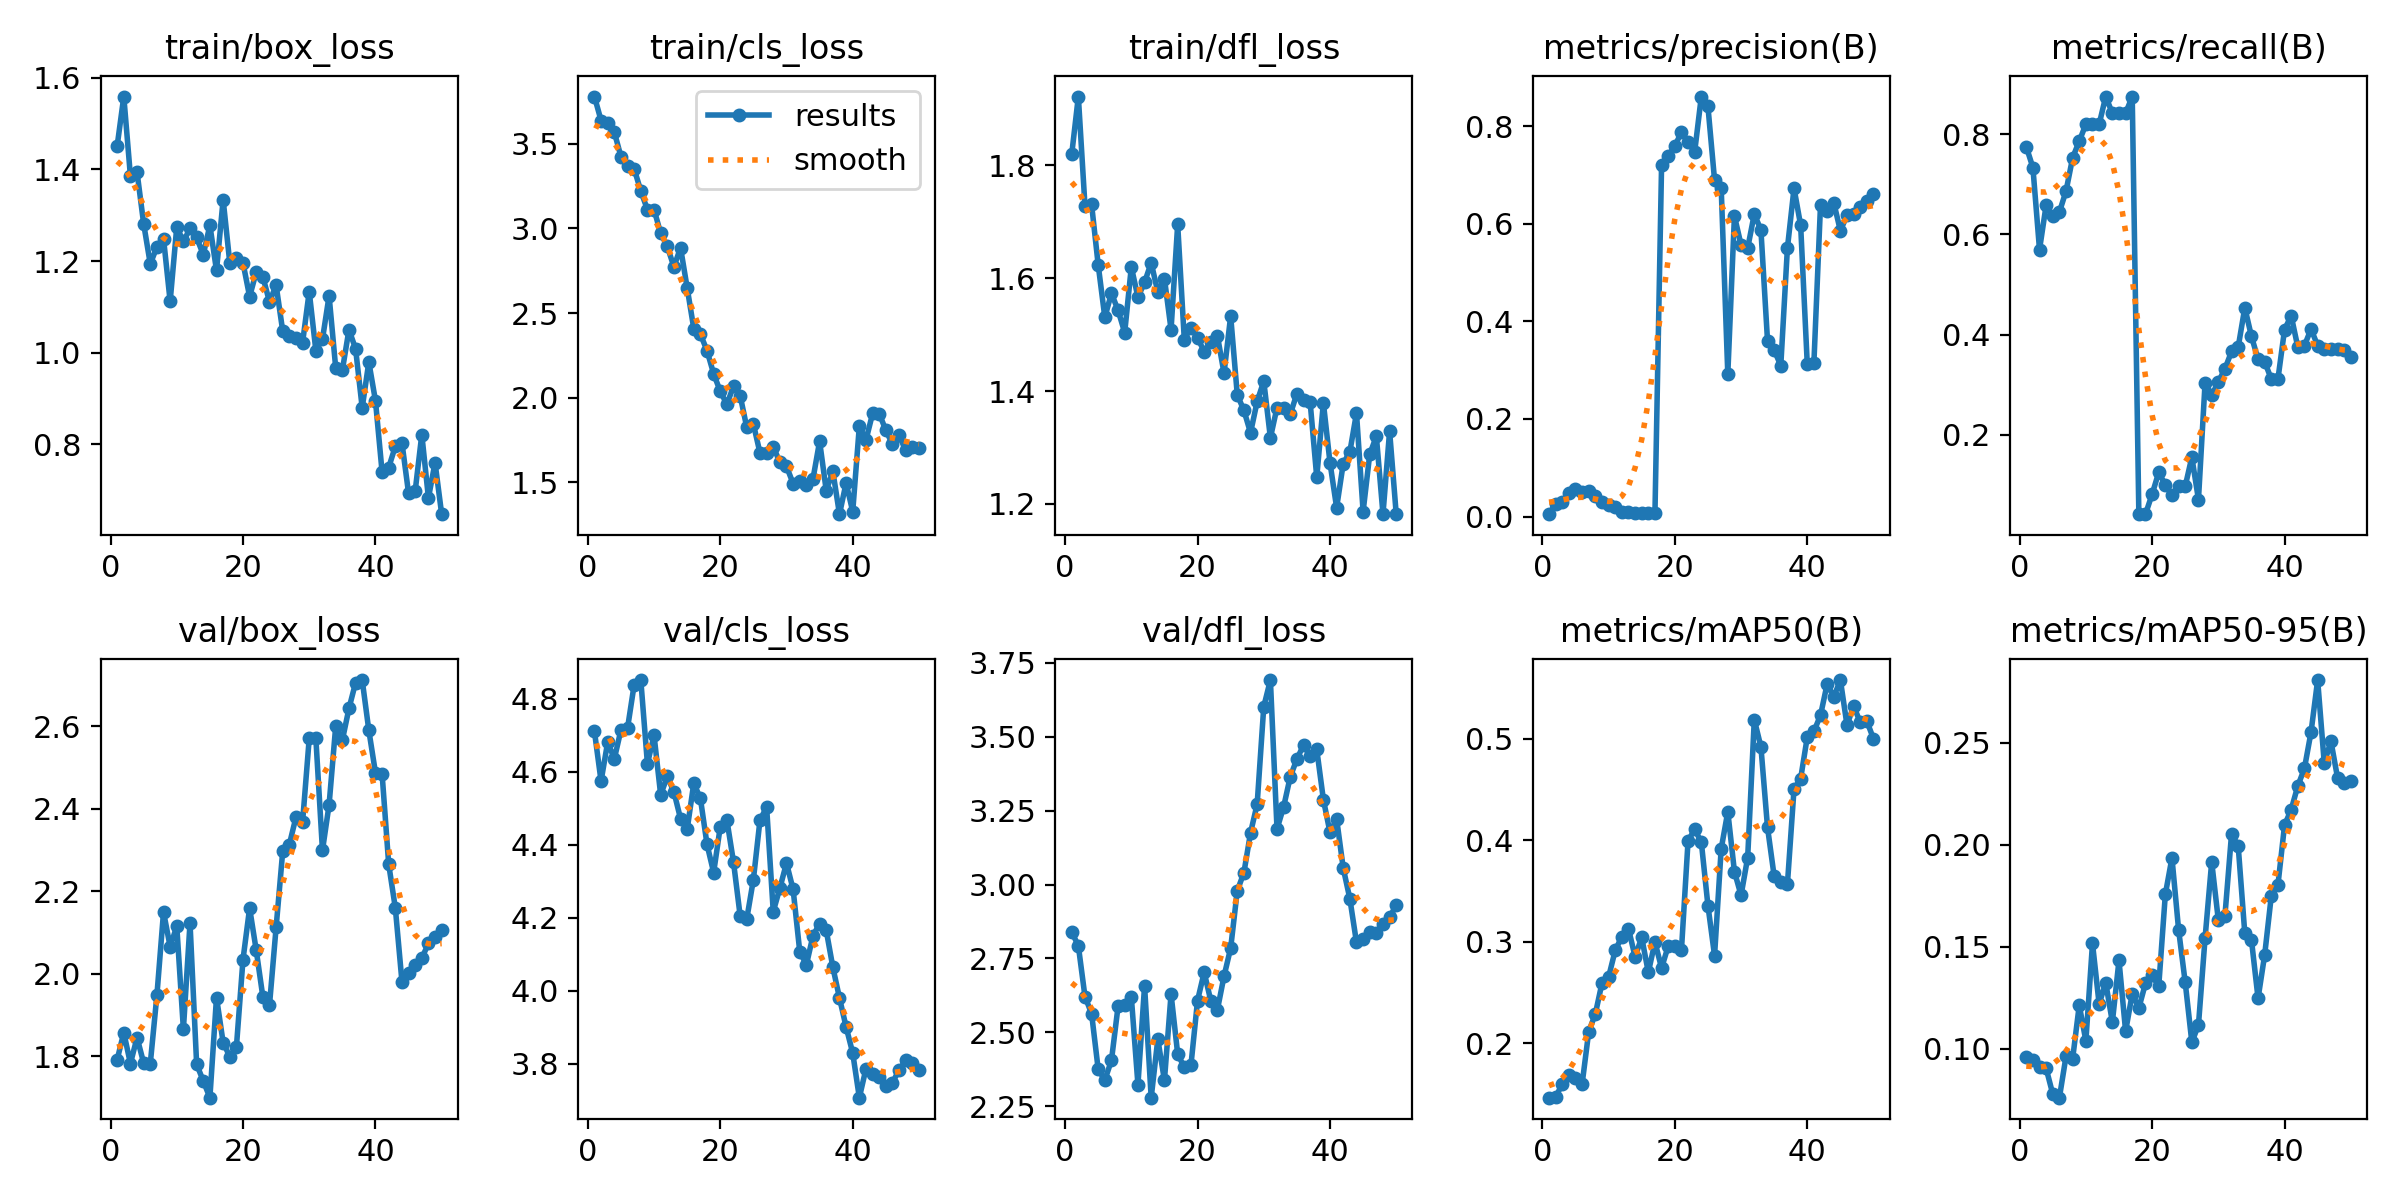

The data file committed next to this chart (first rows):
epoch, time, train/box_loss, train/cls_loss, train/dfl_loss, metrics/precision(B), metrics/recall(B), metrics/mAP50(B), metrics/mAP50-95(B), val/box_loss, val/cls_loss, val/dfl_loss, lr/pg0, lr/pg1, lr/pg2
1, 21.58, 1.451, 3.778, 1.819, 0.00507, 0.775, 0.1461, 0.09594, 1.792, 4.71, 2.84, 2e-05, 2e-05, 2e-05
2, 40.34, 1.559, 3.636, 1.921, 0.02674, 0.7333, 0.1467, 0.0947, 1.858, 4.574, 2.793, 4.901e-05, 4.901e-05, 4.901e-05
3, 59.48, 1.385, 3.62, 1.728, 0.0305, 0.5694, 0.1596, 0.09112, 1.783, 4.681, 2.621, 7.6832e-05, 7.6832e-05, 7.6832e-05
4, 78.31, 1.394, 3.567, 1.73, 0.04945, 0.6583, 0.1685, 0.0905, 1.846, 4.635, 2.563, 0.0001035, 0.0001035, 0.0001035
5, 96.5, 1.281, 3.423, 1.623, 0.05696, 0.6361, 0.1659, 0.07791, 1.784, 4.714, 2.375, 0.0001289, 0.0001289, 0.0001289
6, 115, 1.194, 3.369, 1.53, 0.05091, 0.6444, 0.1595, 0.07614, 1.782, 4.72, 2.339, 0.0001532, 0.0001532, 0.0001532
7, 132.2, 1.231, 3.35, 1.573, 0.0529, 0.6861, 0.2112, 0.09634, 1.948, 4.839, 2.405, 0.0001762, 0.0001762, 0.0001762
8, 149.3, 1.249, 3.221, 1.543, 0.04219, 0.7528, 0.2288, 0.09521, 2.15, 4.851, 2.588, 0.0001981, 0.0001981, 0.0001981
9, 166.1, 1.112, 3.11, 1.503, 0.03038, 0.7861, 0.2591, 0.1214, 2.066, 4.622, 2.593, 0.0002188, 0.0002188, 0.0002188
10, 182.4, 1.274, 3.11, 1.62, 0.02304, 0.8194, 0.265, 0.104, 2.116, 4.7, 2.619, 0.0002383, 0.0002383, 0.0002383
11, 198.8, 1.243, 2.971, 1.566, 0.01884, 0.8194, 0.2914, 0.1517, 1.866, 4.537, 2.323, 0.0002566, 0.0002566, 0.0002566
12, 215.3, 1.271, 2.893, 1.592, 0.01048, 0.8194, 0.3048, 0.1221, 2.123, 4.587, 2.657, 0.0002738, 0.0002738, 0.0002738
13, 231.7, 1.251, 2.772, 1.627, 0.00901, 0.875, 0.3128, 0.1324, 1.781, 4.545, 2.279, 0.0002897, 0.0002897, 0.0002897
14, 247.9, 1.214, 2.886, 1.575, 0.00791, 0.8417, 0.2851, 0.1132, 1.741, 4.471, 2.477, 0.0003045, 0.0003045, 0.0003045
15, 264.1, 1.278, 2.649, 1.599, 0.00781, 0.8417, 0.3041, 0.1434, 1.7, 4.442, 2.338, 0.000318, 0.000318, 0.000318
16, 280.4, 1.179, 2.408, 1.509, 0.00816, 0.8417, 0.2697, 0.1087, 1.943, 4.569, 2.63, 0.0003304, 0.0003304, 0.0003304
17, 296.9, 1.334, 2.375, 1.695, 0.00753, 0.875, 0.2996, 0.127, 1.834, 4.527, 2.427, 0.0003416, 0.0003416, 0.0003416
18, 313.2, 1.197, 2.278, 1.491, 0.7202, 0.04167, 0.2739, 0.1201, 1.8, 4.401, 2.382, 0.0003516, 0.0003516, 0.0003516
19, 329.3, 1.207, 2.141, 1.512, 0.7389, 0.04167, 0.2956, 0.1322, 1.822, 4.324, 2.389, 0.0003604, 0.0003604, 0.0003604
20, 345.3, 1.196, 2.038, 1.494, 0.7597, 0.08136, 0.2957, 0.1361, 2.035, 4.45, 2.608, 0.000368, 0.000368, 0.000368
21, 361.5, 1.122, 1.961, 1.47, 0.7869, 0.125, 0.2917, 0.1307, 2.16, 4.468, 2.703, 0.0003745, 0.0003745, 0.0003745
22, 376.1, 1.176, 2.069, 1.487, 0.7682, 0.1002, 0.3995, 0.1758, 2.057, 4.352, 2.607, 0.0003797, 0.0003797, 0.0003797
23, 390.8, 1.166, 2.013, 1.498, 0.7475, 0.07956, 0.4106, 0.1937, 1.944, 4.205, 2.577, 0.0003838, 0.0003838, 0.0003838
24, 405.3, 1.111, 1.825, 1.432, 0.8604, 0.09722, 0.3982, 0.1585, 1.924, 4.197, 2.69, 0.0003867, 0.0003867, 0.0003867
25, 420, 1.147, 1.845, 1.533, 0.8401, 0.09722, 0.3355, 0.1326, 2.113, 4.304, 2.785, 0.0003884, 0.0003884, 0.0003884
26, 434.9, 1.047, 1.674, 1.393, 0.6894, 0.1555, 0.2862, 0.1033, 2.298, 4.468, 2.979, 0.0003888, 0.0003888, 0.0003888
27, 449.7, 1.036, 1.671, 1.366, 0.6738, 0.07087, 0.3915, 0.1117, 2.314, 4.503, 3.04, 0.0003882, 0.0003882, 0.0003882
28, 464.3, 1.033, 1.712, 1.326, 0.2919, 0.304, 0.4281, 0.1544, 2.38, 4.217, 3.175, 0.0003863, 0.0003863, 0.0003863
29, 479, 1.022, 1.619, 1.381, 0.6156, 0.2789, 0.3691, 0.1917, 2.369, 4.281, 3.272, 0.0003832, 0.0003832, 0.0003832
30, 493.8, 1.133, 1.595, 1.417, 0.5568, 0.3056, 0.3457, 0.1632, 2.571, 4.35, 3.602, 0.000379, 0.000379, 0.000379
31, 508.6, 1.005, 1.494, 1.317, 0.5499, 0.3317, 0.3829, 0.1654, 2.572, 4.277, 3.691, 0.0003735, 0.0003735, 0.0003735
32, 523.2, 1.029, 1.507, 1.371, 0.6198, 0.3664, 0.5189, 0.2055, 2.299, 4.107, 3.188, 0.0003669, 0.0003669, 0.0003669
33, 537.9, 1.124, 1.482, 1.37, 0.5872, 0.375, 0.4921, 0.1995, 2.41, 4.071, 3.263, 0.0003591, 0.0003591, 0.0003591
34, 552.6, 0.9667, 1.521, 1.359, 0.3596, 0.4537, 0.4126, 0.1566, 2.601, 4.151, 3.365, 0.0003466, 0.0003466, 0.0003466
35, 567.4, 0.9614, 1.743, 1.395, 0.3413, 0.3965, 0.3645, 0.1535, 2.567, 4.184, 3.424, 0.0003268, 0.0003268, 0.0003268
36, 582.3, 1.05, 1.452, 1.384, 0.3094, 0.351, 0.3589, 0.1248, 2.644, 4.165, 3.472, 0.000307, 0.000307, 0.000307
37, 597, 1.008, 1.566, 1.38, 0.5498, 0.3458, 0.3565, 0.1461, 2.706, 4.064, 3.435, 0.0002872, 0.0002872, 0.0002872
38, 611.8, 0.8796, 1.313, 1.247, 0.6726, 0.3111, 0.4505, 0.175, 2.712, 3.98, 3.457, 0.0002674, 0.0002674, 0.0002674
39, 626.7, 0.9797, 1.497, 1.379, 0.5966, 0.3111, 0.4609, 0.1803, 2.591, 3.901, 3.287, 0.0002476, 0.0002476, 0.0002476
40, 641.5, 0.8953, 1.328, 1.273, 0.3122, 0.4099, 0.5017, 0.2097, 2.488, 3.829, 3.176, 0.0002278, 0.0002278, 0.0002278
41, 656.4, 0.74, 1.834, 1.194, 0.3148, 0.4377, 0.5073, 0.2173, 2.486, 3.707, 3.222, 0.000208, 0.000208, 0.000208
42, 670.9, 0.7493, 1.751, 1.272, 0.6386, 0.3751, 0.5233, 0.2289, 2.266, 3.786, 3.055, 0.0001882, 0.0001882, 0.0001882
43, 685.3, 0.7955, 1.907, 1.292, 0.6264, 0.3778, 0.554, 0.2375, 2.16, 3.772, 2.952, 0.0001684, 0.0001684, 0.0001684
44, 699.8, 0.8035, 1.906, 1.361, 0.643, 0.4111, 0.5414, 0.2553, 1.981, 3.764, 2.804, 0.0001486, 0.0001486, 0.0001486
45, 714.6, 0.6934, 1.809, 1.187, 0.5856, 0.3778, 0.558, 0.2808, 2.003, 3.74, 2.814, 0.0001288, 0.0001288, 0.0001288
46, 729.5, 0.6981, 1.725, 1.288, 0.617, 0.3705, 0.5134, 0.2399, 2.02, 3.748, 2.839, 0.000109, 0.000109, 0.000109
47, 744.4, 0.8214, 1.779, 1.32, 0.6198, 0.3717, 0.5324, 0.2509, 2.038, 3.783, 2.837, 8.92e-05, 8.92e-05, 8.92e-05
48, 759.2, 0.683, 1.689, 1.182, 0.6341, 0.3704, 0.5163, 0.233, 2.074, 3.809, 2.867, 6.94e-05, 6.94e-05, 6.94e-05
49, 775.1, 0.7599, 1.708, 1.329, 0.6467, 0.3694, 0.5173, 0.2306, 2.09, 3.801, 2.889, 4.96e-05, 4.96e-05, 4.96e-05
50, 790.7, 0.6475, 1.705, 1.182, 0.6599, 0.3547, 0.5, 0.2312, 2.105, 3.784, 2.93, 2.98e-05, 2.98e-05, 2.98e-05
